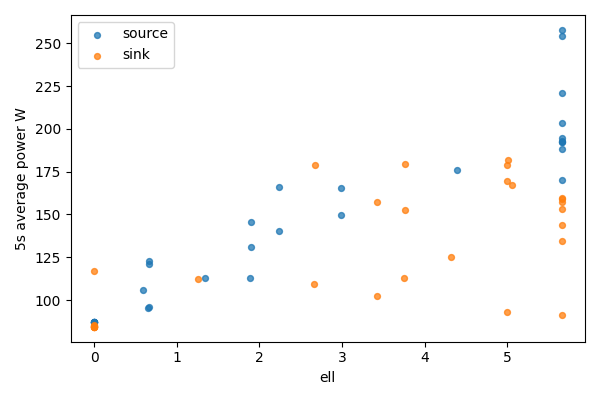

Values plotted in this chart, from the file beside it:
bucket, bucket_start_s, bucket_end_s, gpu, node, ell, power_mean_w, samples
0, 0.0, 5.0, 0, source, 5.656, 257.8, 19
0, 0.0, 5.0, 1, sink, 0, 84.94, 19
1, 5.0, 10.0, 0, source, 5.656, 254.3, 20
1, 5.0, 10.0, 1, sink, 0, 84.76, 20
2, 10.0, 15.0, 0, source, 5.656, 203.6, 20
2, 10.0, 15.0, 1, sink, 0, 84.5, 20
3, 15.0, 20.0, 0, source, 5.656, 193, 20
3, 15.0, 20.0, 1, sink, 0, 84.34, 20
4, 20.0, 25.0, 0, source, 5.656, 221, 20
4, 20.0, 25.0, 1, sink, 0, 84.33, 20
5, 25.0, 30.0, 0, source, 5.656, 192.3, 20
5, 25.0, 30.0, 1, sink, 0, 84.4, 20
6, 30.0, 35.0, 0, source, 5.656, 169.8, 20
6, 30.0, 35.0, 1, sink, 0, 84.64, 20
7, 35.0, 40.0, 0, source, 5.656, 194.8, 20
7, 35.0, 40.0, 1, sink, 0, 84.48, 20
8, 40.0, 45.0, 0, source, 5.656, 192.3, 20
8, 40.0, 45.0, 1, sink, 0, 85.3, 20
9, 45.0, 50.0, 0, source, 5.656, 188.1, 20
9, 45.0, 50.0, 1, sink, 0, 116.9, 20
10, 50.0, 55.0, 0, source, 4.393, 175.9, 19
10, 50.0, 55.0, 1, sink, 1.263, 112.4, 19
11, 55.0, 60.0, 0, source, 2.993, 165.6, 20
11, 55.0, 60.0, 1, sink, 2.664, 109.6, 20
12, 60.0, 65.0, 0, source, 2.985, 149.8, 20
12, 60.0, 65.0, 1, sink, 2.671, 179, 20
13, 65.0, 70.0, 0, source, 2.235, 166.2, 20
13, 65.0, 70.0, 1, sink, 3.421, 157.3, 20
14, 70.0, 75.0, 0, source, 2.235, 140, 20
14, 70.0, 75.0, 1, sink, 3.421, 102.4, 20
15, 75.0, 80.0, 0, source, 1.904, 145.5, 20
15, 75.0, 80.0, 1, sink, 3.753, 113, 20
16, 80.0, 85.0, 0, source, 1.896, 130.7, 20
16, 80.0, 85.0, 1, sink, 3.76, 179.2, 20
17, 85.0, 90.0, 0, source, 1.889, 113.2, 20
17, 85.0, 90.0, 1, sink, 3.768, 152.4, 20
18, 90.0, 95.0, 0, source, 1.34, 112.7, 20
18, 90.0, 95.0, 1, sink, 4.316, 125.1, 20
19, 95.0, 100.0, 0, source, 0.66, 95.71, 20
19, 95.0, 100.0, 1, sink, 4.996, 169.8, 20
20, 100.0, 105.0, 0, source, 0.66, 121.2, 20
20, 100.0, 105.0, 1, sink, 4.996, 93.04, 20
21, 105.0, 110.0, 0, source, 0.66, 122.7, 20
21, 105.0, 110.0, 1, sink, 4.996, 179, 20
22, 110.0, 115.0, 0, source, 0.6495, 95.4, 20
22, 110.0, 115.0, 1, sink, 5.007, 181.7, 20
23, 115.0, 120.0, 0, source, 0.5947, 105.7, 20
23, 115.0, 120.0, 1, sink, 5.062, 167.2, 20
24, 120.0, 125.0, 0, source, 8.881784197001252e-16, 87.47, 20
24, 120.0, 125.0, 1, sink, 5.656, 91.35, 20
25, 125.0, 130.0, 0, source, 8.881784197001252e-16, 87.37, 19
25, 125.0, 130.0, 1, sink, 5.656, 159.6, 19
26, 130.0, 135.0, 0, source, 8.881784197001252e-16, 87.21, 20
26, 130.0, 135.0, 1, sink, 5.656, 143.6, 20
27, 135.0, 140.0, 0, source, 8.881784197001252e-16, 87.15, 20
27, 135.0, 140.0, 1, sink, 5.656, 153.2, 20
28, 140.0, 145.0, 0, source, 8.881784197001252e-16, 87.13, 20
28, 140.0, 145.0, 1, sink, 5.656, 159, 20
29, 145.0, 150.0, 0, source, 8.881784197001252e-16, 87.12, 20
29, 145.0, 150.0, 1, sink, 5.656, 157.5, 20
... 2 more rows
